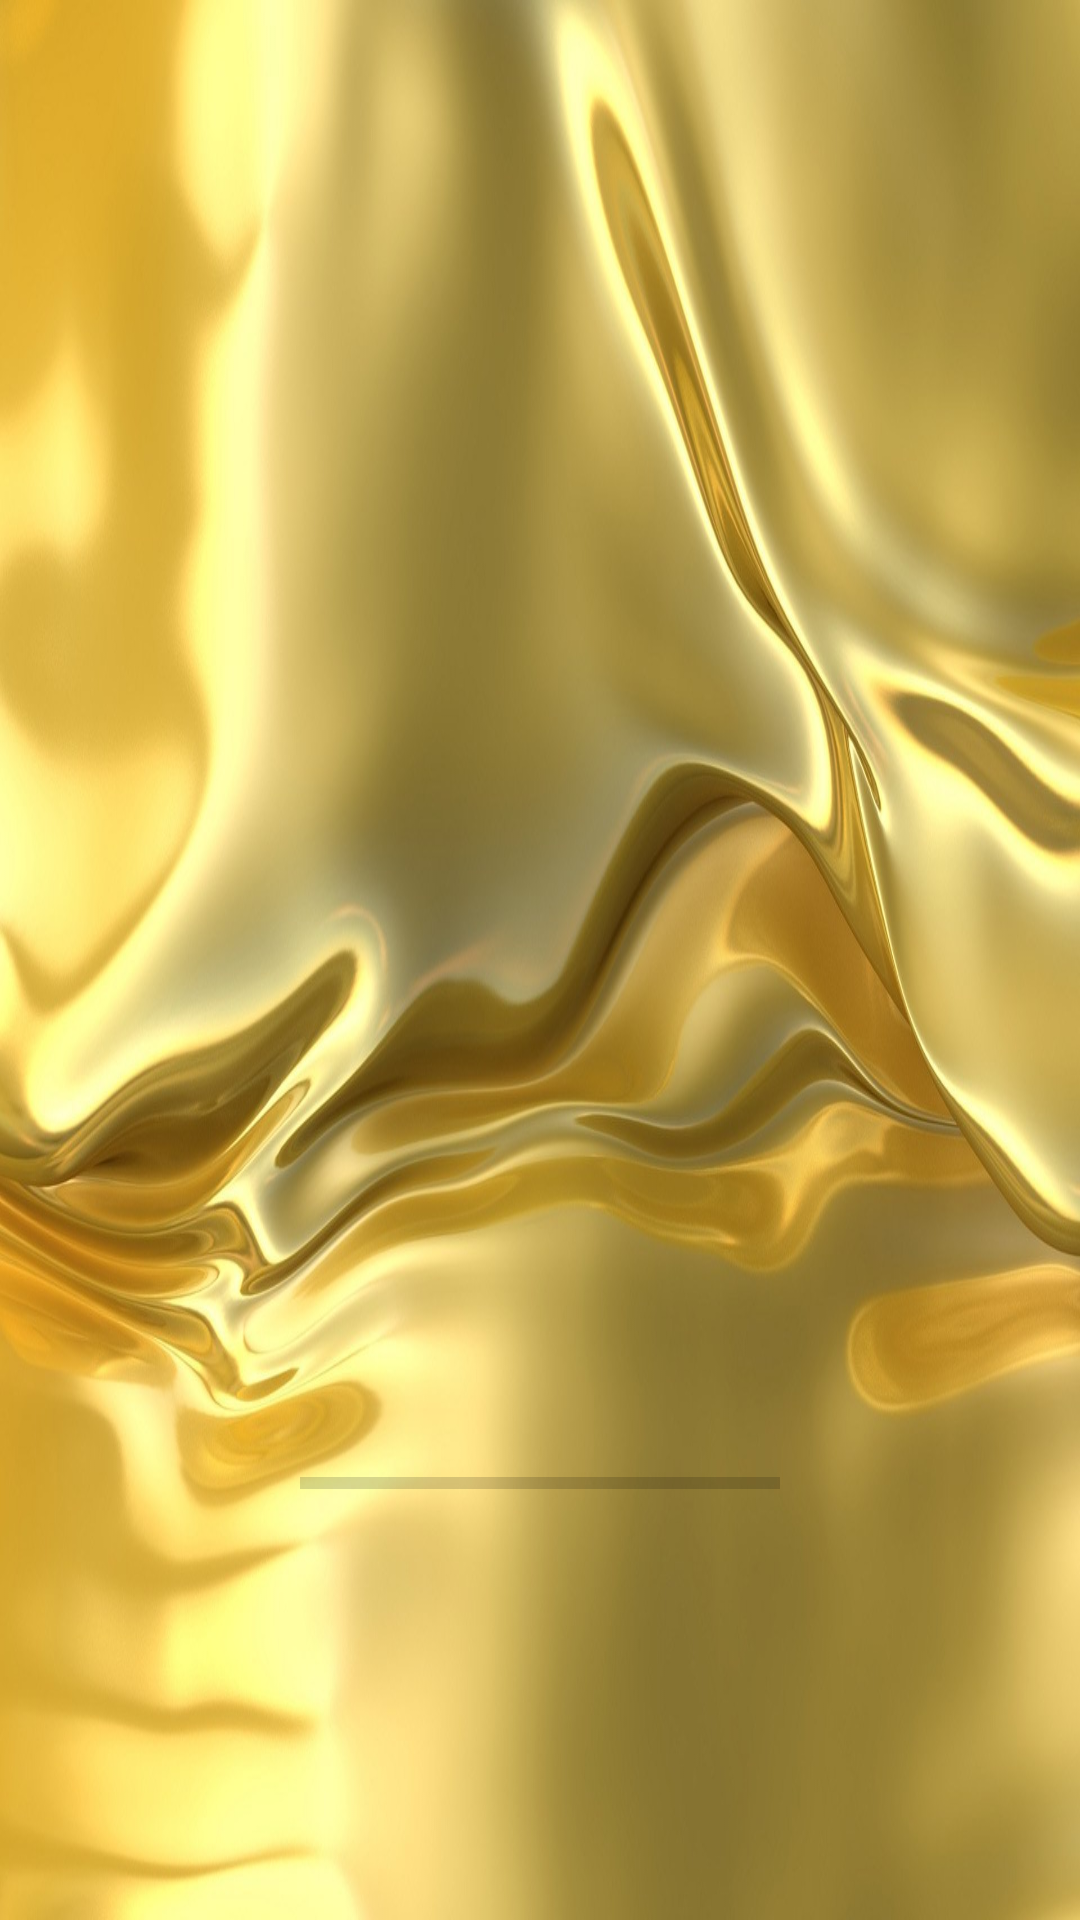

The Android layout XML behind this screen, and the referenced resources:
<!-- AndroidManifest.xml: application theme Theme.PiratsGold -->
<!-- res/layout/fragment_splash.xml -->
<?xml version="1.0" encoding="utf-8"?>
<androidx.constraintlayout.widget.ConstraintLayout xmlns:android="http://schemas.android.com/apk/res/android"
    xmlns:app="http://schemas.android.com/apk/res-auto"
    xmlns:tools="http://schemas.android.com/tools"
    android:layout_width="match_parent"
    android:layout_height="match_parent"
    android:background="@drawable/krasivi"
    tools:context=".fragments.SplashFragment">

    <ImageView
        android:id="@+id/imageView"
        android:layout_width="406dp"
        android:layout_height="313dp"
        android:layout_marginTop="36dp"
        android:src="@drawable/bone"
        app:layout_constraintEnd_toEndOf="parent"
        app:layout_constraintHorizontal_bias="0.498"
        app:layout_constraintStart_toStartOf="parent"
        app:layout_constraintTop_toTopOf="parent" />

    <ProgressBar
        android:id="@+id/progressBar"
        style="?android:attr/progressBarStyleHorizontal"
        android:layout_width="0dp"
        android:layout_height="5dp"
        android:layout_marginStart="100dp"
        android:layout_marginEnd="100dp"
        android:progressTint="@color/black"
        android:secondaryProgressTint="#939292"
        app:layout_constraintBottom_toBottomOf="parent"
        app:layout_constraintEnd_toEndOf="parent"
        app:layout_constraintStart_toStartOf="parent"
        app:layout_constraintTop_toBottomOf="@+id/imageView" />
</androidx.constraintlayout.widget.ConstraintLayout>
<!-- resources referenced by this layout -->
<resources>
  <!-- drawable krasivi: jpg bitmap (drawable, 158849 bytes) -->
  <style name="Theme.PiratsGold" parent="Theme.MaterialComponents.DayNight.NoActionBar">
          
          <item name="colorPrimary">@color/purple_500</item>
          <item name="colorPrimaryVariant">@color/purple_700</item>
          <item name="colorOnPrimary">@color/white</item>
          
          <item name="colorSecondary">@color/teal_200</item>
          <item name="colorSecondaryVariant">@color/teal_700</item>
          <item name="colorOnSecondary">@color/black</item>
          
          <item name="android:statusBarColor">?attr/colorPrimaryVariant</item>
          
          <item name="android:windowFullscreen">true</item>
      </style>
  <!-- not gathered from this repository: default colours our renderer supplied (Android Studio template values) -->
  <color name="purple_500">#FF6200EE</color>
  <color name="purple_700">#FF3700B3</color>
  <color name="teal_200">#FF03DAC5</color>
  <color name="teal_700">#FF018786</color>
  <color name="black">#FF000000</color>
  <color name="white">#FFFFFFFF</color>
</resources>
